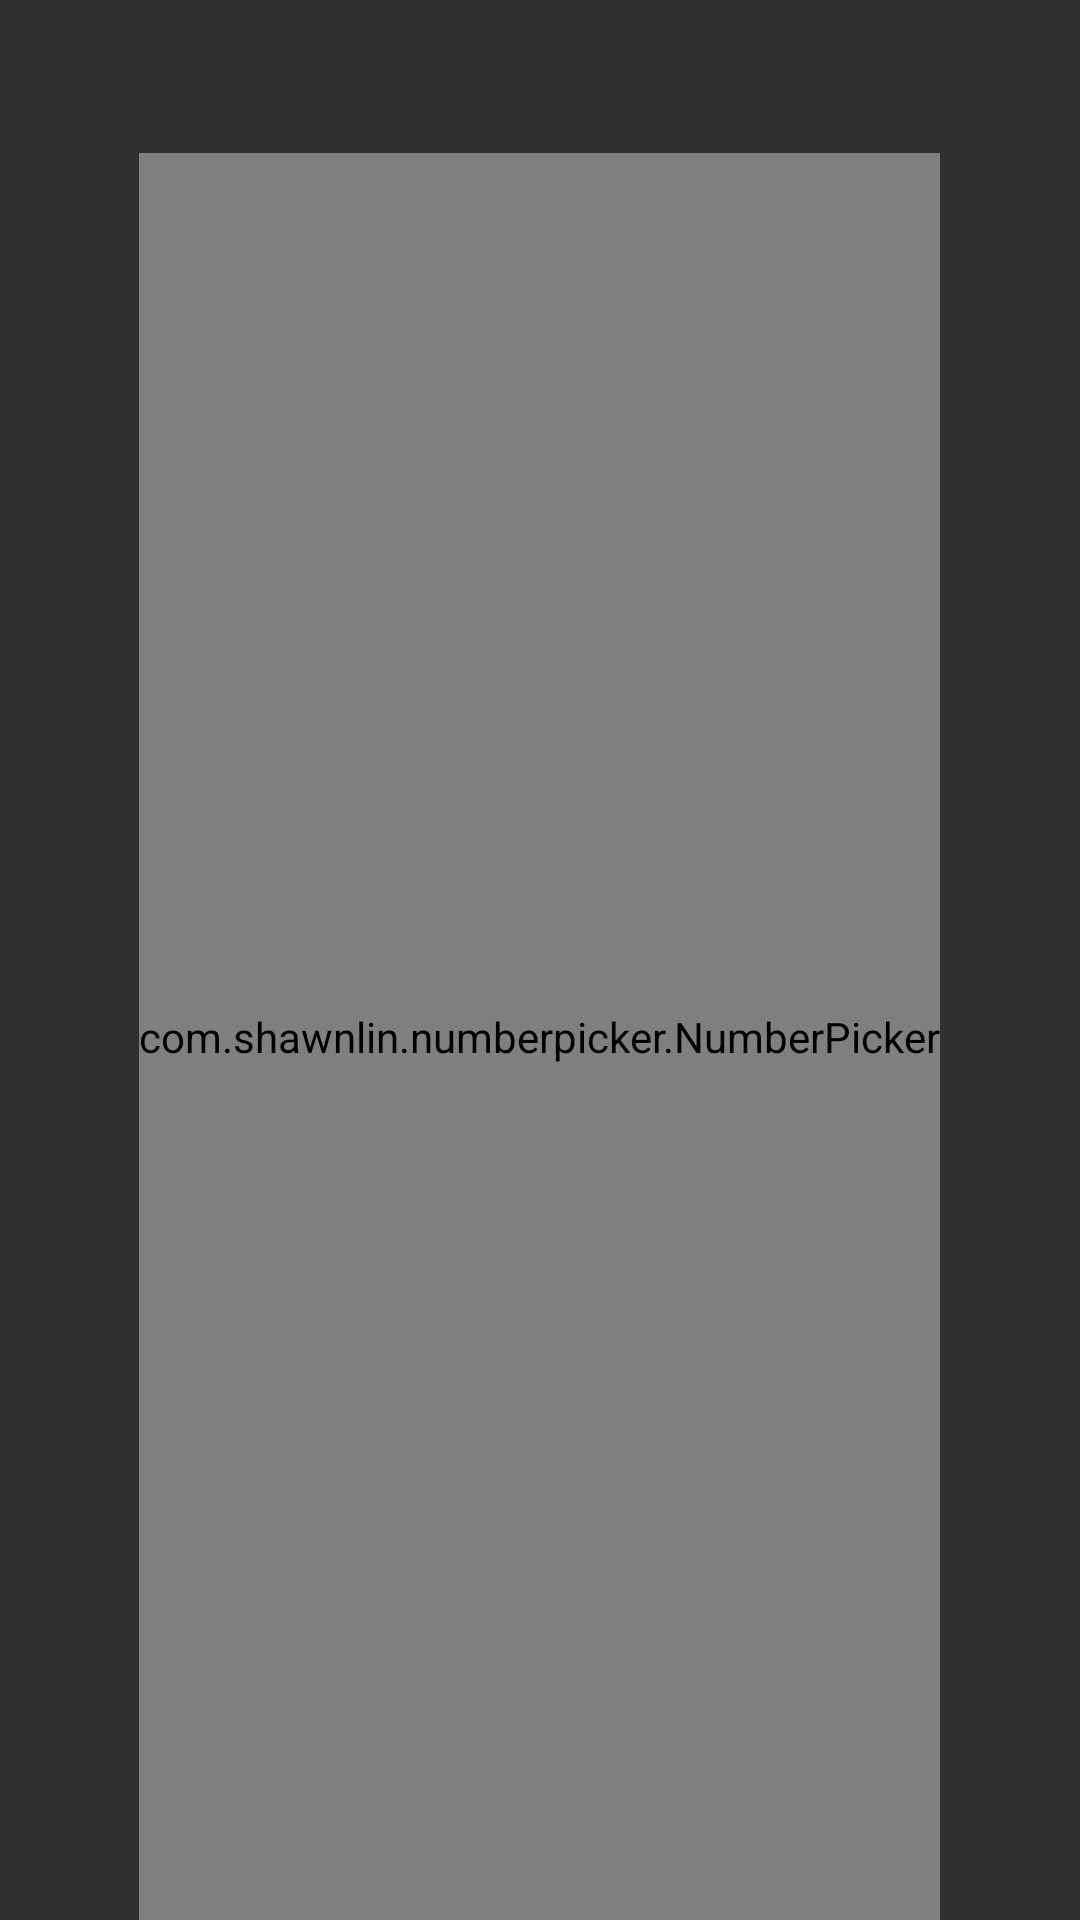

Write the Android layout XML for this screen, with the resource values it uses.
<!-- AndroidManifest.xml: application theme AppTheme -->
<!-- res/layout/fragment_redactor_number_picker.xml -->
<?xml version="1.0" encoding="utf-8"?>
<layout xmlns:android="http://schemas.android.com/apk/res/android"
    xmlns:app="http://schemas.android.com/apk/res-auto">

    <RelativeLayout
        android:layout_width="match_parent"
        android:layout_height="match_parent">

        <TextView
            android:id="@+id/name"
            android:layout_width="match_parent"
            android:layout_height="wrap_content"
            android:gravity="center"
            android:paddingBottom="16dp"
            android:paddingTop="16dp"
            android:textColor="@color/colorPrimaryDark" />


        <com.shawnlin.numberpicker.NumberPicker
            android:layout_below="@id/name"
            android:id="@+id/number"
            android:layout_width="wrap_content"
            android:layout_height="match_parent"
            android:layout_centerHorizontal="true"
            android:gravity="center"
            android:layerType="hardware"
            app:np_dividerColor="@color/colorAccent"
            app:np_min="0"
            app:np_selectedTextColor="@color/colorAccent" />
    </RelativeLayout>
</layout>
<!-- resources referenced by this layout -->
<resources>
  <color name="colorAccent">#F56217</color>
  <color name="colorPrimaryDark">#c94b4b</color>
  <style name="AppTheme" parent="Theme.AppCompat.NoActionBar">
          
          <item name="colorPrimary">@color/colorPrimary</item>
          <item name="colorPrimaryDark">@color/colorPrimaryDark</item>
          <item name="colorAccent">@color/colorAccent</item>
          <item name="android:windowFullscreen">true</item>
          <item name="spinnerStyle">@style/Widget.App.Spinner</item>
          <item name="android:spinnerStyle">@style/Widget.App.Spinner</item>
          <item name="android:timePickerStyle">@style/Theme.MyTheme.TimePicker</item>
      </style>
  <color name="colorPrimary">#fd746c</color>
  <style name="Widget.App.Spinner" parent="@style/Widget.AppCompat.Spinner">
          <item name="overlapAnchor">true</item>
          <item name="android:background">@drawable/spinner_background</item>
      </style>
  <style name="Theme.MyTheme.TimePicker" parent="android:Widget.Material.TimePicker">
          <item name="android:timePickerMode">clock</item>
          <item name="android:headerBackground">@color/colorPrimary</item>
          <item name="android:numbersTextColor">@android:color/white</item>
  
          
          <item name="android:numbersSelectorColor">?android:attr/colorControlActivated</item>
          <item name="android:numbersBackgroundColor">@color/colorPrimaryDark</item>
          <item name="android:amPmTextColor">?android:attr/textColorSecondary</item>
      </style>
  <!-- drawable spinner_background (drawable) -->
  <selector xmlns:android="http://schemas.android.com/apk/res/android">
      <item>
          <layer-list>
              <item>
                  <color android:color="@color/colorPrimary" />
              </item>
              <item>
                  <bitmap
                      android:gravity="center_vertical|right"
                      android:src="@drawable/ic_arrow_drop_down" />
              </item>
          </layer-list>
      </item>
  </selector>
</resources>
